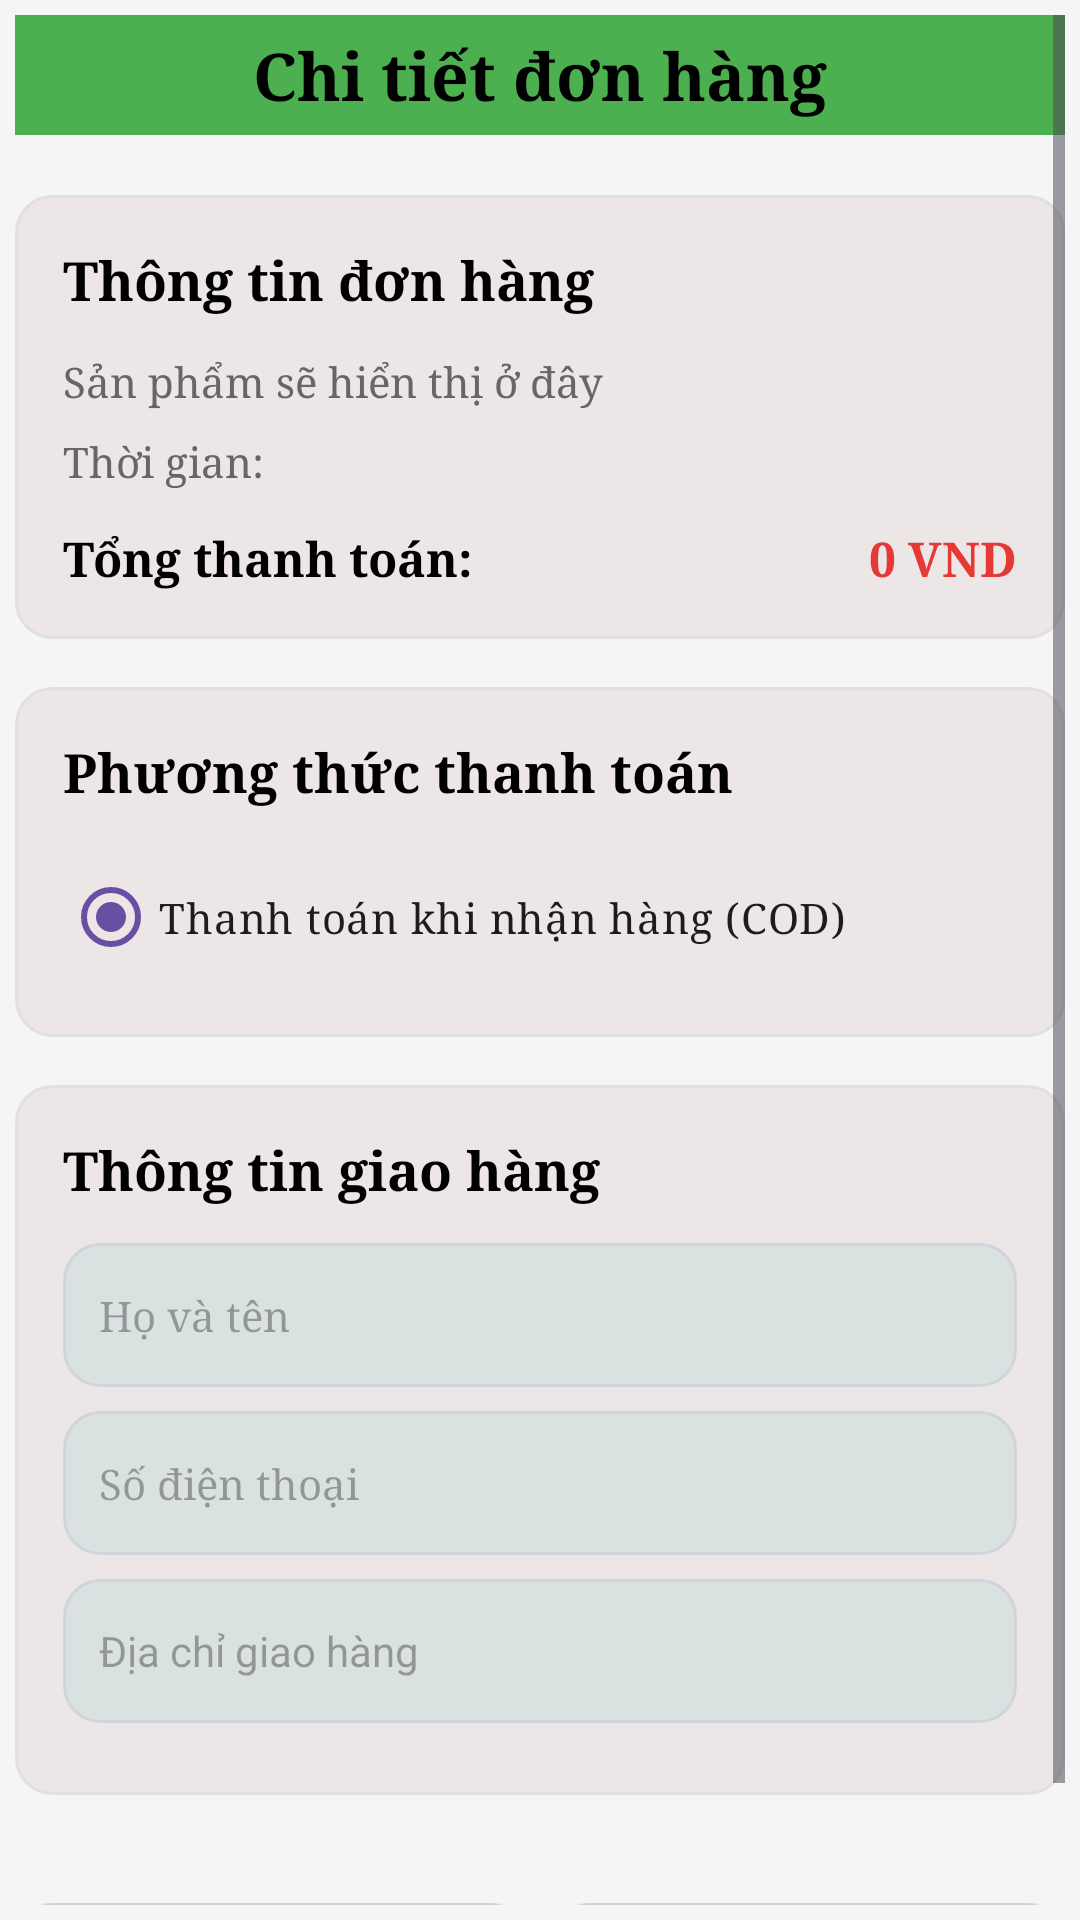

Reconstruct the res/layout file that produces this screen, plus the resources it refers to.
<!-- AndroidManifest.xml: application theme Theme.AppVegetables -->
<!-- res/layout/chi_tiet_don_hang.xml -->
<?xml version="1.0" encoding="utf-8"?>
<ScrollView xmlns:android="http://schemas.android.com/apk/res/android"
    xmlns:tools="http://schemas.android.com/tools"
    android:layout_width="match_parent"
    android:layout_height="match_parent"
    xmlns:app="http://schemas.android.com/apk/res-auto"
    android:layout_gravity="bottom"
    android:padding="5dp"
    android:background="#F5F5F5">

    <LinearLayout
        android:layout_width="match_parent"
        android:layout_height="wrap_content"
        android:orientation="vertical">

        
        <TextView
            android:layout_width="match_parent"
            android:layout_height="40dp"
            android:layout_marginBottom="20dp"
            android:background="@color/primary_green"
            android:fontFamily="serif"
            android:gravity="center"
            android:text="@string/txt_detail_don_hang"
            android:textColor="@color/black"
            android:textSize="22sp"
            android:textStyle="bold"
            tools:ignore="TextSizeCheck" />

        
        <LinearLayout
            android:layout_width="match_parent"
            android:layout_height="wrap_content"
            android:orientation="vertical"
            android:background="@drawable/backgroung_thong_tin_chi_tiet_dat_hang"
            android:padding="16dp"
            android:layout_marginBottom="16dp">

            <TextView
                android:layout_width="match_parent"
                android:layout_height="wrap_content"
                android:text="@string/txt_info_don_hang"
                android:fontFamily="serif"
                android:textSize="18sp"
                android:textStyle="bold"
                android:textColor="#000000"
                android:layout_marginBottom="12dp" />

            
            <TextView
                android:id="@+id/txt_product"
                android:layout_width="match_parent"
                android:layout_height="wrap_content"
                android:text="@string/info_khach_hang"
                android:fontFamily="serif"
                android:textSize="14sp"
                android:textColor="#666666"
                android:layout_marginBottom="8dp" />

            <TextView
                android:id="@+id/txt_time"
                android:layout_width="match_parent"
                android:layout_height="wrap_content"
                android:layout_marginBottom="12dp"
                android:fontFamily="serif"
                android:inputType="datetime"
                android:text="@string/txt_time"
                android:textColor="#666666"
                android:textSize="14sp"
                tools:ignore="TextViewEdits,TouchTargetSizeCheck" />

            
            <LinearLayout
                android:layout_width="match_parent"
                android:layout_height="wrap_content"
                android:orientation="horizontal">

                <TextView
                    android:layout_width="0dp"
                    android:layout_height="wrap_content"
                    android:layout_weight="1"
                    android:text="@string/txt_tong_thanh_toan"
                    android:fontFamily="serif"
                    android:textSize="16sp"
                    android:textStyle="bold"
                    android:textColor="#000000" />

                <TextView
                    android:id="@+id/txt_tong_tien_thanh_toan"
                    android:layout_width="wrap_content"
                    android:layout_height="wrap_content"
                    android:text="@string/txt_0_VND"
                    android:fontFamily="serif"
                    android:textSize="16sp"
                    android:textStyle="bold"
                    android:textColor="#E53935" />

            </LinearLayout>
        </LinearLayout>

        
        <LinearLayout
            android:layout_width="match_parent"
            android:layout_height="wrap_content"
            android:orientation="vertical"
            android:background="@drawable/backgroung_thong_tin_chi_tiet_dat_hang"
            android:padding="16dp"
            android:layout_marginBottom="16dp">

            <TextView
                android:layout_width="match_parent"
                android:layout_height="wrap_content"
                android:text="@string/txt_pttt"
                android:fontFamily="serif"
                android:textSize="18sp"
                android:textStyle="bold"
                android:textColor="#000000"
                android:layout_marginBottom="12dp" />

            <RadioGroup
                android:id="@+id/radioPaymentMethod"
                android:layout_width="match_parent"
                android:layout_height="wrap_content"
                android:orientation="vertical">

                <RadioButton
                    android:id="@+id/radio_cash"
                    android:layout_width="match_parent"
                    android:layout_height="wrap_content"
                    android:text="@string/txt_ttknh"
                    android:fontFamily="serif"
                    android:textSize="14sp"
                    android:checked="true" />

            </RadioGroup>
        </LinearLayout>

        
        <LinearLayout
            android:layout_width="match_parent"
            android:layout_height="wrap_content"
            android:orientation="vertical"
            android:background="@drawable/backgroung_thong_tin_chi_tiet_dat_hang"
            android:padding="16dp"
            android:layout_marginBottom="20dp">

            <TextView
                android:layout_width="match_parent"
                android:layout_height="wrap_content"
                android:text="Thông tin giao hàng"
                android:fontFamily="serif"
                android:textSize="18sp"
                android:textStyle="bold"
                android:textColor="#000000"
                android:layout_marginBottom="12dp"
                tools:ignore="HardcodedText" />

            <EditText
                android:id="@+id/edt_full_name"
                android:layout_width="match_parent"
                android:layout_height="wrap_content"
                android:hint="Họ và tên"
                android:importantForAutofill="no"
                android:inputType="text"
                android:fontFamily="serif"
                android:textSize="14sp"
                android:layout_marginBottom="8dp"
                android:background="@drawable/edt_hcn_bo_tron"
                tools:ignore="HardcodedText" />

            <EditText
                android:id="@+id/edt_phone"
                android:layout_width="match_parent"
                android:layout_height="wrap_content"
                android:hint="Số điện thoại"
                android:fontFamily="serif"
                android:importantForAutofill="no"
                android:inputType="phone"
                android:textSize="14sp"
                android:layout_marginBottom="8dp"
                android:background="@drawable/edt_hcn_bo_tron"
                tools:ignore="HardcodedText" />

            <EditText
                android:id="@+id/edt_address"
                android:layout_width="match_parent"
                android:layout_height="wrap_content"
                android:hint="Địa chỉ giao hàng"
                android:inputType="text"
                android:textSize="14sp"
                android:layout_marginBottom="8dp"
                android:background="@drawable/edt_hcn_bo_tron"
                tools:ignore="Autofill,HardcodedText" />


        </LinearLayout>

        
        <LinearLayout
            android:layout_width="match_parent"
            android:layout_height="wrap_content"
            android:orientation="horizontal"
            android:weightSum="2"
            android:layout_marginTop="16dp"
            android:layout_gravity="bottom">

            <Button
                android:id="@+id/btn_cancel"
                android:layout_width="0dp"
                android:layout_height="50dp"
                android:layout_weight="1"
                android:text="Hủy đơn"
                android:fontFamily="serif"
                android:textColor="#F2F1F1"
                android:textStyle="bold"
                android:textSize="16sp"
                android:background="@drawable/btn_hcn_bo_tron"
                app:backgroundTint="@null"
                android:layout_marginEnd="4dp"
                tools:ignore="ButtonStyle,HardcodedText" />

            <Button
                android:id="@+id/btn_confirm"
                android:layout_width="0dp"
                android:layout_height="50dp"
                android:layout_weight="1"
                android:text="@string/btn_dat_hang"
                android:fontFamily="serif"
                android:textColor="#FFFFFF"
                android:textSize="16sp"
                android:background="@drawable/btn_hcn_bo_tron"
                app:backgroundTint="@null"
                android:layout_marginStart="4dp"
                tools:ignore="ButtonStyle" />

        </LinearLayout>

    </LinearLayout>

</ScrollView>
<!-- resources referenced by this layout -->
<resources>
  <color name="black">#FF000000</color>
  <color name="primary_green">#4CAF50</color>
  <!-- drawable backgroung_thong_tin_chi_tiet_dat_hang (drawable) -->
  <?xml version="1.0" encoding="utf-8"?>
  <shape xmlns:android="http://schemas.android.com/apk/res/android">
      <solid android:color="#D9EDE4E4" />
      <corners android:radius="12dp" />
      <stroke android:width="1dp" android:color="#E0E0E0" />
  </shape>
  <!-- drawable btn_hcn_bo_tron (drawable) -->
  <?xml version="1.0" encoding="utf-8"?>
  <shape xmlns:android="http://schemas.android.com/apk/res/android"
      android:shape="rectangle">
      <solid android:color="#22941D" />
      <stroke
          android:width="1dp"
          android:color="#D1D5DB"/>   
      <corners android:radius="12dp"/>  
      <padding
          android:left="12dp"
          android:top="10dp"
          android:right="12dp"
          android:bottom="10dp" />
      
      <size android:height="48dp"/>
  </shape>
  <!-- drawable edt_hcn_bo_tron (drawable) -->
  <?xml version="1.0" encoding="utf-8"?>
  <shape xmlns:android="http://schemas.android.com/apk/res/android"
      android:shape="rectangle">
      <solid android:color="#DAE2E1" />
      <stroke
          android:width="1dp"
          android:color="#D1D5DB"/>   
      <corners android:radius="12dp"/>  
      <padding
          android:left="12dp"
          android:top="10dp"
          android:right="12dp"
          android:bottom="10dp" />
      
      <size android:height="48dp"/>
  </shape>
  <string name="btn_dat_hang"> Đặt Hàng  </string>
  <string name="info_khach_hang">Sản phẩm sẽ hiển thị ở đây</string>
  <string name="txt_0_VND">0 VND</string>
  <string name="txt_detail_don_hang"> Chi tiết đơn hàng   </string>
  <string name="txt_info_don_hang">Thông tin đơn hàng</string>
  <string name="txt_pttt">Phương thức thanh toán</string>
  <string name="txt_time">Thời gian:</string>
  <string name="txt_tong_thanh_toan">Tổng thanh toán:</string>
  <string name="txt_ttknh">Thanh toán khi nhận hàng (COD)</string>
  <style name="Theme.AppVegetables" parent="Base.Theme.AppVegetables" />
  <style name="Base.Theme.AppVegetables" parent="Theme.Material3.DayNight.NoActionBar">
          
          
      </style>
</resources>
